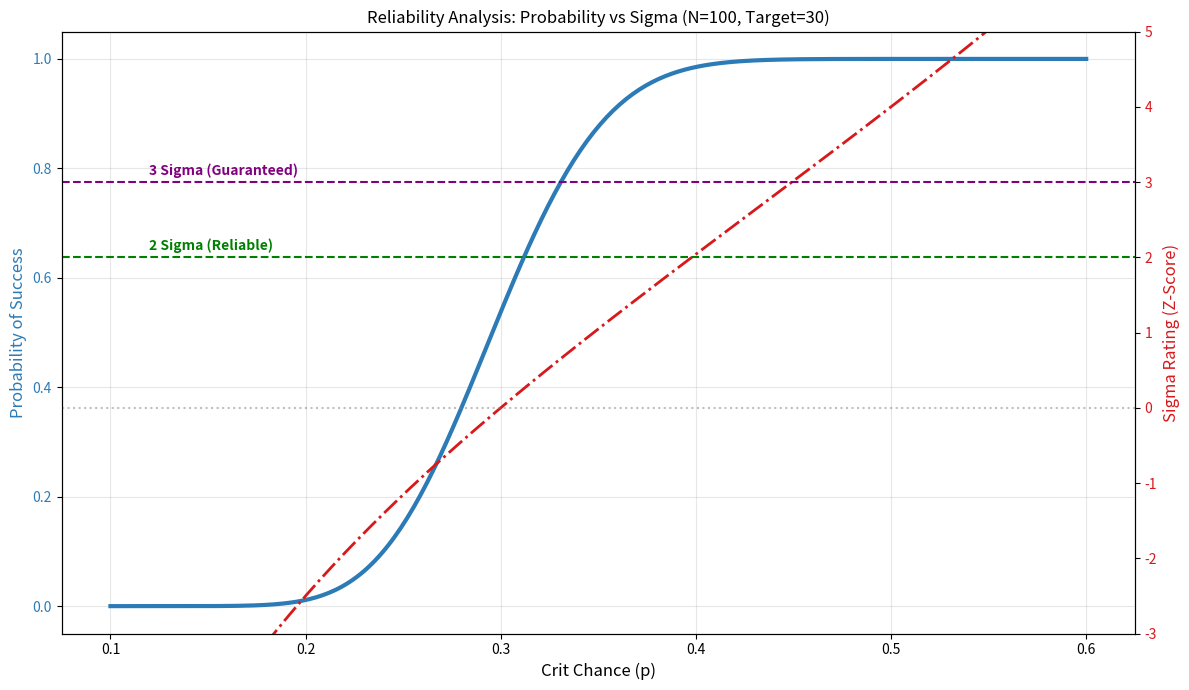
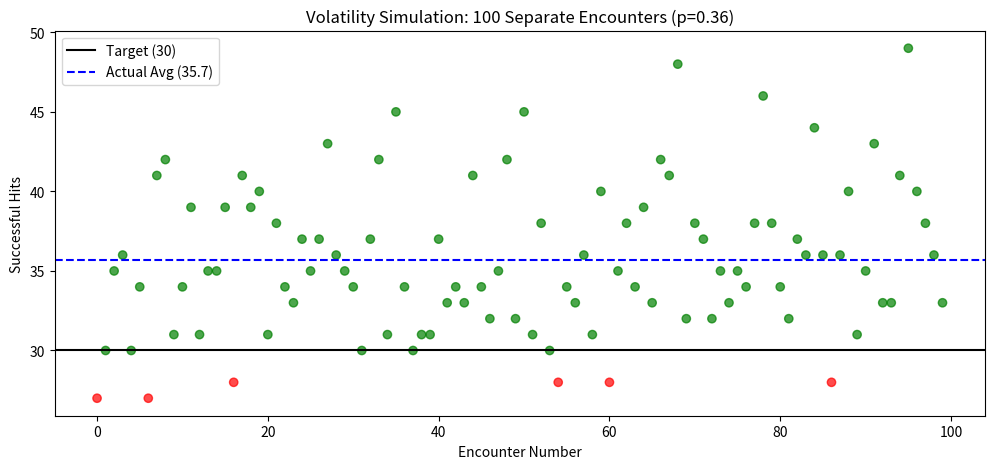

Reproduce these figures in Python, in order.
# -*- coding: utf-8 -*-
"""Untitled12.ipynb

Automatically generated by Colab.

Original file is located at
    https://colab.research.google.com/drive/1u7cyqMO8WxvAgzp6aWVTJlX57Jd2UkWa
"""

"""
Hit Mechanics & Reliability Analysis
Author: Baldessarini
Description: A tool to analyze the probability, reliability (Sigma), and volatility of
Random Number Generator (RNG) based mechanics in gaming.
"""

import numpy as np
import matplotlib.pyplot as plt
import scipy.stats as stats

# ==========================================
# CONFIGURATION
# ==========================================
N_TRIALS = 100       # Number of hits per encounter
K_TARGET = 30        # Target number of successes (e.g., crits)
P_EXAMPLE = 0.36      # Your current stat (e.g., 30% crit chance)

def calculate_exact_probability(n, k, p):
    """Prints the exact math for a specific scenario."""
    prob_exact = stats.binom.pmf(k, n, p)
    prob_at_least = stats.binom.sf(k - 1, n, p)

    print(f"\n--- ANALYSIS FOR p={p:.0%} ---")
    print(f"Trials (N): {n}")
    print(f"Target (k): {k}")
    print(f"Chance of EXACTLY {k}: {prob_exact:.2%}")
    print(f"Chance of AT LEAST {k}: {prob_at_least:.2%}")
    print("-" * 35)

def plot_probability_and_sigma(n, k_target):
    """Plots the Probability Curve and Sigma (Reliability) Rating."""
    # Generate p values from 10% to 60%
    p_values = np.linspace(0.1, 0.6, 300)

    # 1. Probability (Survival Function)
    probs = stats.binom.sf(k_target - 1, n, p_values)

    # 2. Sigma (Z-Score)
    # Z = (Mean - Target) / StdDev
    means = n * p_values
    std_devs = np.sqrt(n * p_values * (1 - p_values))
    sigmas = (means - k_target) / std_devs

    # --- PLOTTING ---
    fig, ax1 = plt.subplots(figsize=(12, 7))

    # Left Axis: Probability
    color_prob = '#2c7bb6'
    ax1.set_xlabel('Crit Chance (p)', fontsize=12)
    ax1.set_ylabel('Probability of Success', color=color_prob, fontsize=12)
    ax1.plot(p_values, probs, linewidth=3, color=color_prob, label='Probability')
    ax1.tick_params(axis='y', labelcolor=color_prob)
    ax1.grid(True, alpha=0.3)

    # Right Axis: Sigma
    ax2 = ax1.twinx()
    color_sigma = '#d7191c'
    ax2.set_ylabel('Sigma Rating (Z-Score)', color=color_sigma, fontsize=12)
    ax2.plot(p_values, sigmas, linewidth=2, linestyle='-.', color=color_sigma, label='Sigma Rating')
    ax2.tick_params(axis='y', labelcolor=color_sigma)

    # Focus on the relevant Sigma range (-3 to +5)
    ax2.set_ylim(-3, 5)

    # Threshold Lines
    ax2.axhline(0, color='gray', linestyle=':', alpha=0.5)
    ax2.axhline(2, color='green', linestyle='--')
    ax2.text(0.12, 2.1, '2 Sigma (Reliable)', color='green', fontweight='bold')
    ax2.axhline(3, color='purple', linestyle='--')
    ax2.text(0.12, 3.1, '3 Sigma (Guaranteed)', color='purple', fontweight='bold')

    plt.title(f'Reliability Analysis: Probability vs Sigma (N={n}, Target={k_target})')
    plt.tight_layout()
    plt.show()

def simulate_volatility(n, k_target, p):
    """Simulates 100 fights to demonstrate volatility."""
    n_sims = 100
    rng = np.random.default_rng(42)
    results = rng.binomial(n, p, n_sims)

    plt.figure(figsize=(12, 5))

    # Colors based on success/fail
    colors = ['green' if x >= k_target else 'red' for x in results]
    plt.scatter(range(n_sims), results, c=colors, alpha=0.7)

    plt.axhline(k_target, color='black', linestyle='-', label=f'Target ({k_target})')
    plt.axhline(np.mean(results), color='blue', linestyle='--', label=f'Actual Avg ({np.mean(results):.1f})')

    plt.title(f'Volatility Simulation: 100 Separate Encounters (p={p})')
    plt.xlabel('Encounter Number')
    plt.ylabel('Successful Hits')
    plt.legend()
    plt.show()

if __name__ == "__main__":
    # 1. Text Calculation
    calculate_exact_probability(N_TRIALS, K_TARGET, P_EXAMPLE)

    # 2. Main Graph
    plot_probability_and_sigma(N_TRIALS, K_TARGET)

    # 3. Volatility Check
    simulate_volatility(N_TRIALS, K_TARGET, P_EXAMPLE)
